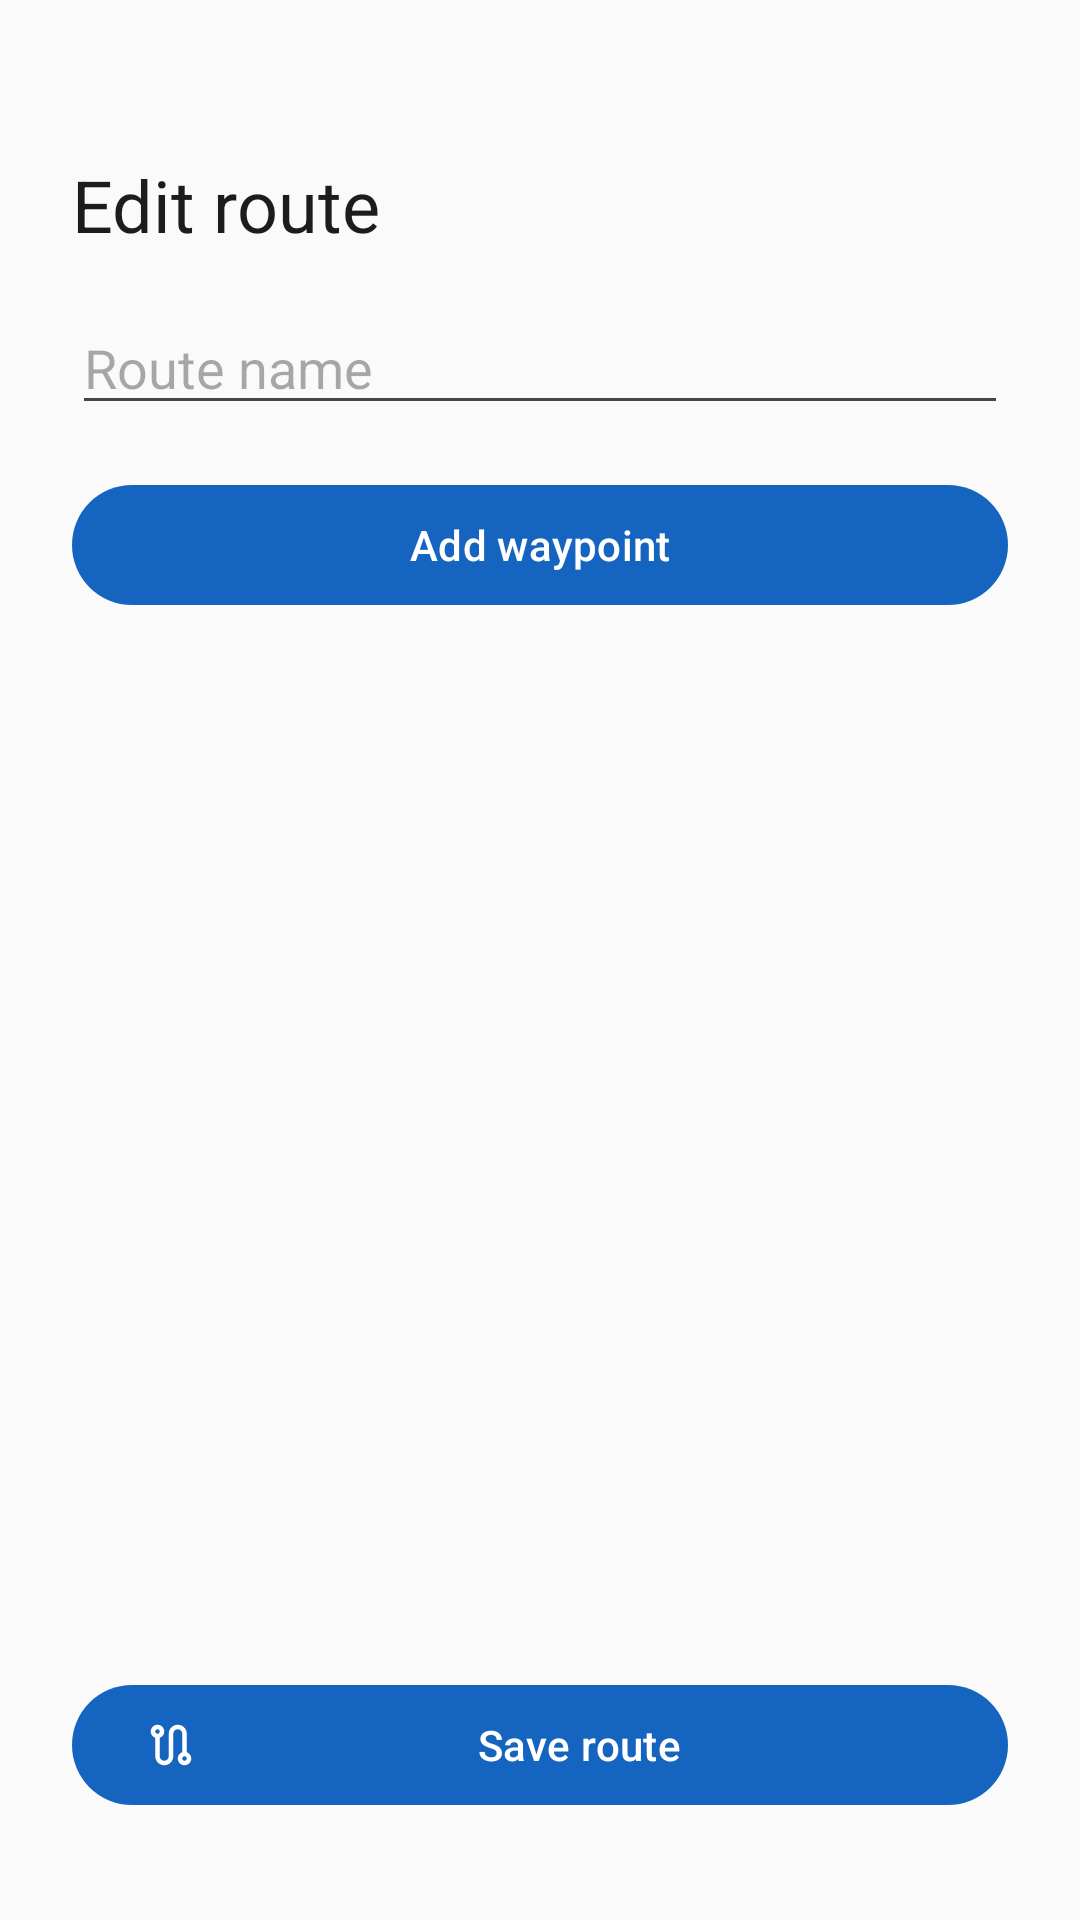

Layout XML and referenced resources for this Android screen:
<!-- AndroidManifest.xml: application theme AppTheme -->
<!-- res/layout/bottom_sheet_route_editor.xml -->
<?xml version="1.0" encoding="utf-8"?>
<FrameLayout xmlns:android="http://schemas.android.com/apk/res/android"
    android:layout_width="match_parent"
    android:layout_height="wrap_content">

    <include
        layout="@layout/bottom_sheet_route_editor_content"
        android:layout_width="match_parent"
        android:layout_height="wrap_content" />
</FrameLayout>
<!-- res/layout/bottom_sheet_route_editor_content.xml (included above) -->
<?xml version="1.0" encoding="utf-8"?>
<LinearLayout xmlns:android="http://schemas.android.com/apk/res/android"
    xmlns:app="http://schemas.android.com/apk/res-auto"
    android:layout_width="match_parent"
    android:layout_height="wrap_content"
    android:background="@drawable/bg_bottom_sheet"
    android:minHeight="@dimen/bottom_sheet_min_height"
    android:orientation="vertical"
    android:padding="@dimen/spacing_lg">

    <include layout="@layout/view_drag_handle" />

    <TextView
        android:layout_width="match_parent"
        android:layout_height="wrap_content"
        android:layout_marginTop="@dimen/spacing_lg"
        android:text="@string/RouteEditor_Title"
        android:textAppearance="?attr/textAppearanceHeadlineSmall"
        android:textColor="?attr/colorOnSurface" />

    <EditText
        android:id="@+id/route_editor_name"
        android:layout_width="match_parent"
        android:layout_height="wrap_content"
        android:layout_marginTop="@dimen/spacing_md"
        android:autofillHints="name"
        android:hint="@string/RouteEditor_NameHint"
        android:inputType="text"
        android:textColor="?attr/colorOnSurface" />

    <com.google.android.material.button.MaterialButton
        android:id="@+id/route_editor_add_btn"
        style="@style/Widget.FakeTraveler.Button.Outlined"
        android:layout_width="match_parent"
        android:layout_height="wrap_content"
        android:layout_marginTop="@dimen/spacing_md"
        android:text="@string/RouteEditor_AddWaypoint"
        app:icon="@drawable/ic_add" />

    <androidx.recyclerview.widget.RecyclerView
        android:id="@+id/route_editor_list"
        android:layout_width="match_parent"
        android:layout_height="wrap_content"
        android:layout_marginTop="@dimen/spacing_md"
        android:clipToPadding="false"
        android:minHeight="@dimen/bottom_sheet_min_height" />

    <TextView
        android:id="@+id/route_editor_empty"
        android:layout_width="match_parent"
        android:layout_height="wrap_content"
        android:layout_marginTop="@dimen/spacing_md"
        android:gravity="center"
        android:text="@string/RouteEditor_Empty"
        android:textAppearance="?attr/textAppearanceBodyMedium"
        android:textColor="?attr/colorOnSurfaceVariant"
        android:visibility="gone" />

    <com.google.android.material.button.MaterialButton
        android:id="@+id/route_editor_save_btn"
        android:layout_width="match_parent"
        android:layout_height="wrap_content"
        android:layout_marginTop="@dimen/spacing_md"
        android:text="@string/RouteEditor_Save"
        app:icon="@drawable/ic_route_lab" />
</LinearLayout>
<!-- res/layout/view_drag_handle.xml (included above) -->
<?xml version="1.0" encoding="utf-8"?>
<merge xmlns:android="http://schemas.android.com/apk/res/android">

    <View
        android:layout_width="@dimen/drag_handle_width"
        android:layout_height="@dimen/drag_handle_height"
        android:layout_gravity="center_horizontal"
        android:background="@drawable/bg_drag_handle"
        android:contentDescription="@string/Cd_DragHandle" />

</merge>
<!-- resources referenced by this layout -->
<resources>
  <dimen name="bottom_sheet_min_height">320dp</dimen>
  <dimen name="drag_handle_height">4dp</dimen>
  <dimen name="drag_handle_width">40dp</dimen>
  <dimen name="spacing_lg">24dp</dimen>
  <dimen name="spacing_md">16dp</dimen>
  <!-- drawable bg_bottom_sheet (drawable) -->
  <?xml version="1.0" encoding="utf-8"?>
  <shape xmlns:android="http://schemas.android.com/apk/res/android"
      android:shape="rectangle">
      <corners
          android:topLeftRadius="@dimen/corner_large"
          android:topRightRadius="@dimen/corner_large" />
      <solid android:color="?attr/colorSurface" />
  </shape>
  <!-- drawable ic_route_lab (drawable) -->
  <vector xmlns:android="http://schemas.android.com/apk/res/android"
      android:width="24dp"
      android:height="24dp"
      android:viewportWidth="24"
      android:viewportHeight="24"
      android:tint="?attr/colorControlNormal">
      <path
          android:fillColor="@android:color/white"
          android:pathData="M19,15.18L19,7c0,-2.21 -1.79,-4 -4,-4s-4,1.79 -4,4v10c0,1.1 -0.9,2 -2,2s-2,-0.9 -2,-2L7,8.82C8.16,8.4 9,7.3 9,6c0,-1.66 -1.34,-3 -3,-3S3,4.34 3,6c0,1.3 0.84,2.4 2,2.82L5,17c0,2.21 1.79,4 4,4s4,-1.79 4,-4L13,7c0,-1.1 0.9,-2 2,-2s2,0.9 2,2l0,8.18c-1.16,0.42 -2,1.52 -2,2.82 0,1.66 1.34,3 3,3s3,-1.34 3,-3c0,-1.3 -0.84,-2.4 -2,-2.82zM6,7c-0.55,0 -1,-0.45 -1,-1s0.45,-1 1,-1 1,0.45 1,1 -0.45,1 -1,1zM18,19c-0.55,0 -1,-0.45 -1,-1s0.45,-1 1,-1 1,0.45 1,1 -0.45,1 -1,1z" />
  </vector>
  <string name="Cd_DragHandle">Drag handle</string>
  <string name="RouteEditor_AddWaypoint">Add waypoint</string>
  <string name="RouteEditor_Empty">No waypoints yet. Add at least two.</string>
  <string name="RouteEditor_NameHint">Route name</string>
  <string name="RouteEditor_Save">Save route</string>
  <string name="RouteEditor_Title">Edit route</string>
  <style name="AppTheme" parent="Theme.Material3.DayNight">
          <item name="android:statusBarColor">@android:color/transparent</item>
          <item name="android:navigationBarColor">@android:color/transparent</item>
          <item name="android:windowDrawsSystemBarBackgrounds">true</item>
          <item name="android:enforceStatusBarContrast" tools:targetApi="q">false</item>
          <item name="android:enforceNavigationBarContrast" tools:targetApi="q">false</item>
      </style>
  <dimen name="corner_large">28dp</dimen>
</resources>
